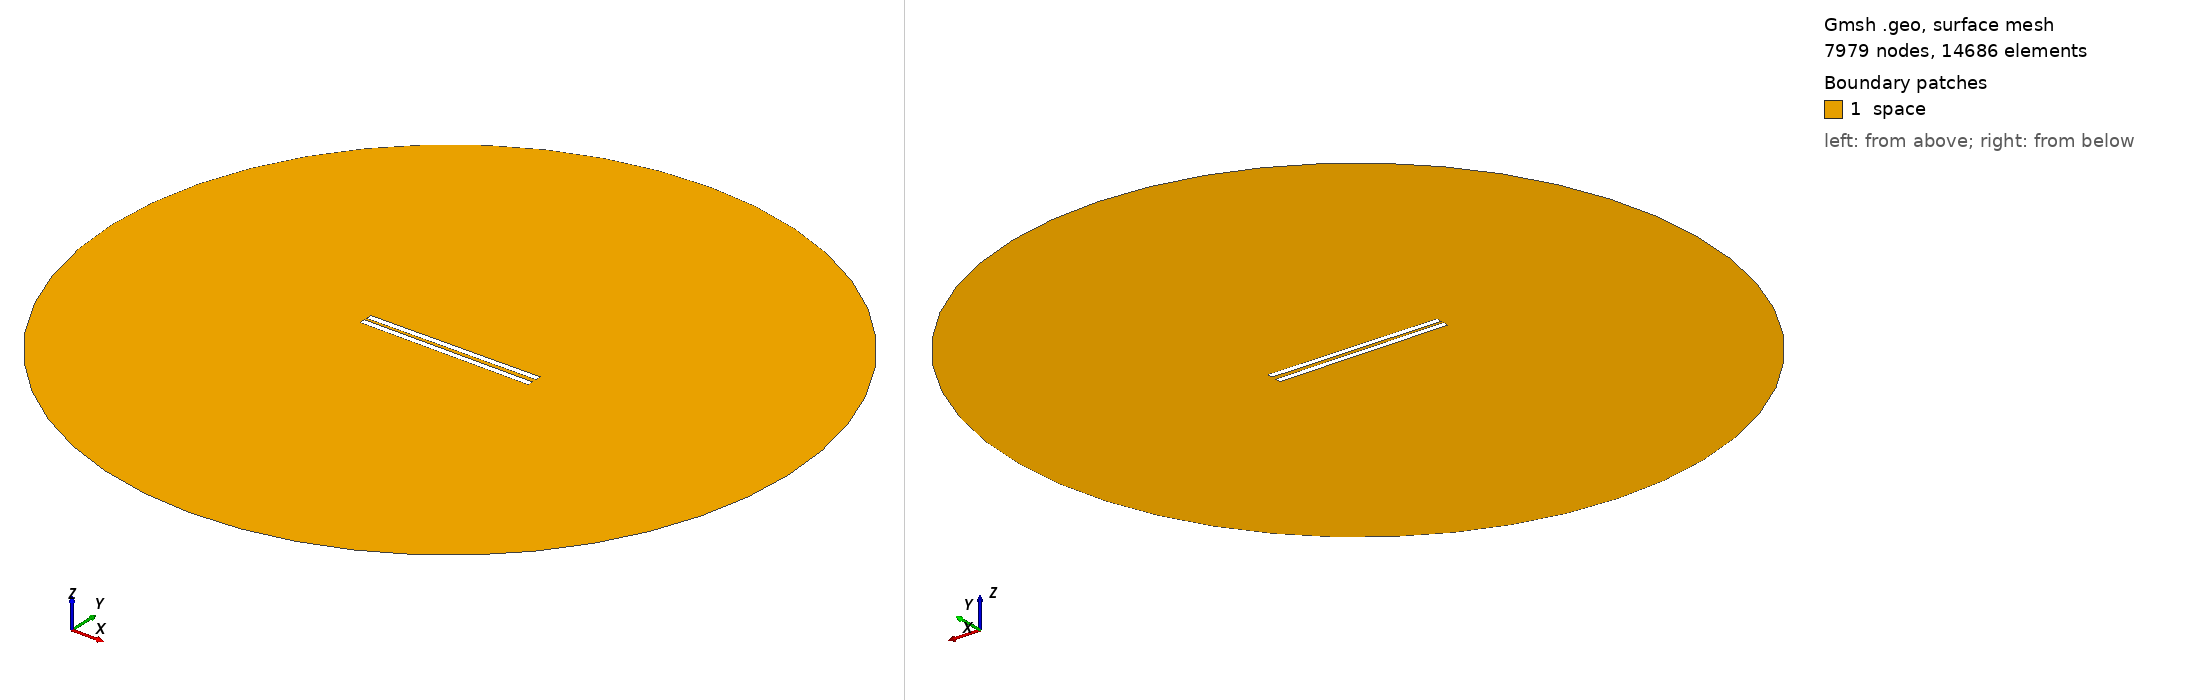

Gmsh geometry script, surface-meshed: 7979 nodes, 14686 surface elements. Boundary patches (legend numbers): 1 space. Left view from above one corner, right view from below the opposite corner. Legend entries are the model's physical surfaces. The drawing asked Gmsh for element sizes between 1% and 20% of the model's largest extent; the script's own settings can give other sizes.

=== 363.geo (drawn) ===
// Set the geometry kernel
SetFactory("OpenCASCADE");

//---------------------------------------
// Rectangles
//---------------------------------------

// Rectangle 1 (top)
Point(1) = {-49.733333333333334, 1.0833333333333333, 0, 1.0};
Point(2) = {49.733333333333334, 1.0833333333333333, 0, 1.0};
Point(3) = {49.733333333333334, 4.55, 0, 1.0};
Point(4) = {-49.733333333333334, 4.55, 0, 1.0};

Line(1) = {1, 2};
Line(2) = {2, 3};
Line(3) = {3, 4};
Line(4) = {4, 1};

Line Loop(1) = {1, 2, 3, 4};
Plane Surface(1) = {1};

Rotate { {0, 0, 1}, {0,  1.0833333333333333,  0}, 0.01 } {
  Surface{1};
}

// Rectangle 2 (bottom)
Point(5) = {-49.733333333333334, -1.0833333333333333, 0, 1.0};
Point(6) = {49.733333333333334, -1.0833333333333333, 0, 1.0};
Point(7) = {49.733333333333334, -4.55, 0, 1.0};
Point(8) = {-49.733333333333334, -4.55, 0, 1.0};

Line(5) = {5, 6};
Line(6) = {6, 7};
Line(7) = {7, 8};
Line(8) = {8, 5};

Line Loop(2) = {5, 6, 7, 8};
Plane Surface(2) = {2}; 


//---------------------------------------
// Circle
//---------------------------------------

// Define points
Point(9) = {0, 0, 0};        // Center
Point(10) = {200, 0, 0};     // Start point
Point(11) = {0, 200, 0};     // 90 degrees
Point(12) = {-200, 0, 0};    // 180 degrees
Point(13) = {0, -200, 0};    // 270 degrees

// Define circle arcs (each needs start, center, end)
Circle(9) = {10, 9, 11};
Circle(10) = {11, 9, 12};
Circle(11) = {12, 9, 13};
Circle(12) = {13, 9, 10};

// Define curve loop and surface if needed
Curve Loop(3) = {9, 10, 11, 12};
Surface(3) = {3};

//---------------------------------------
// Define Physical Groups
//---------------------------------------                

//--- Physical Curves
// Physical groups for boundaries
Physical Line("force_segment", 10) = {1};
Physical Line("upper_plate", 11) = {2, 3, 4};
Physical Line("lower_plate", 12) = {5, 6, 7, 8};
Physical Line("boundary", 20) = {9, 10, 11, 12};

// Subtract Rectangles from Circle
BooleanDifference{ Surface{3}; Delete; }{ Surface{1}; Surface{2}; Delete; }
//--- Physical Surfaces
Physical Surface("space", 30) = {3};


//---------------------------------------
// Fine mesh near the plates
//--------------------------------------- 

// Define a distance field for mesh refinement
Field[1] = Distance;
Field[1].CurvesList = {1, 2, 3, 4, 5, 6, 7, 8};  // Rectangle curves
Field[1].NumPointsPerCurve = 200;

c = 0.3;
// Define threshold field to control mesh size based on distance to attractor
Field[2] = Threshold;
Field[2].IField = 1;
Field[2].LcMin = c; // Minimum element size near the attractor
Field[2].LcMax = 100*c;  // Maximum element size away from the attractor
Field[2].DistMin = 0.01;
Field[2].DistMax = 40;

Background Field = 2;

//---------------------------------------
// 6. Generate the Mesh
//---------------------------------------
Mesh 2;  // 2D mesh generation
